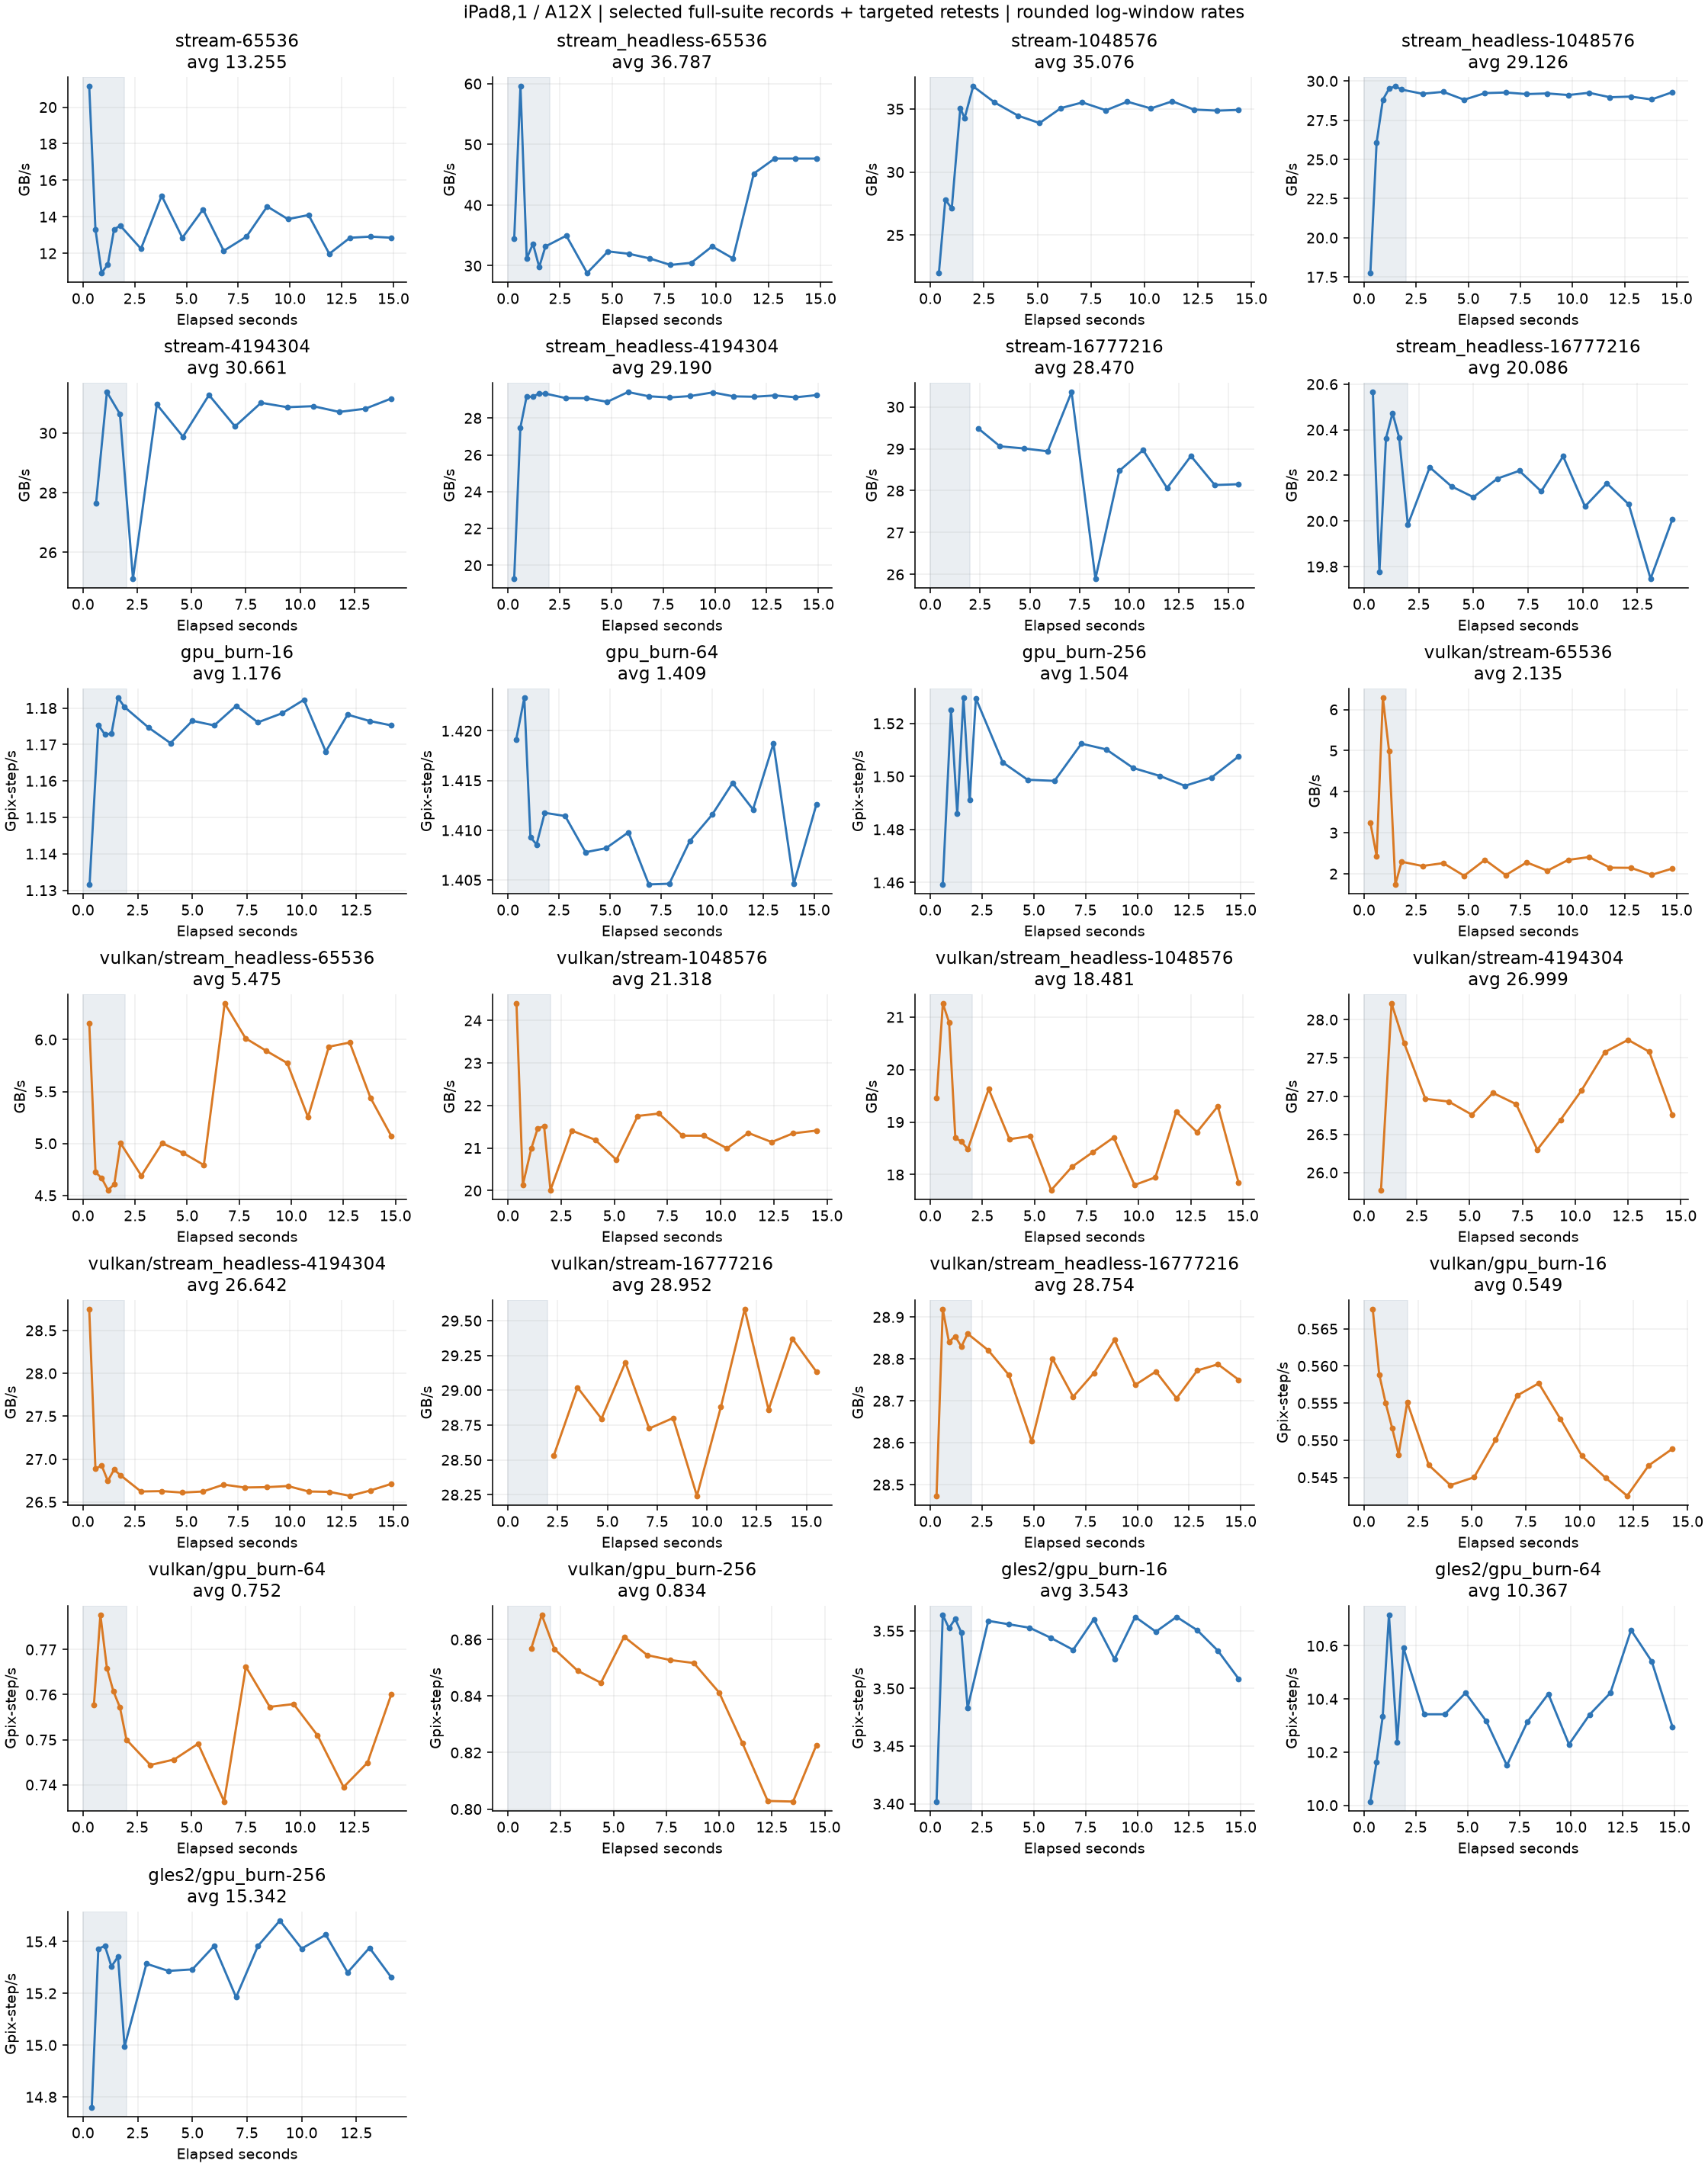

Data behind this chart, as committed beside it:
job, seconds, warmup, computeMs, renderMs, totalMs, rate, unit
stream-65536, 0.3, True, 0.124, 1.665, 2.542, 21.14, GB/s
stream-65536, 0.6, True, 0.197, 1.42, 2.281, 13.31, GB/s
stream-65536, 0.9, True, 0.24, 1.539, 2.556, 10.92, GB/s
stream-65536, 1.2, True, 0.23, 1.493, 2.513, 11.4, GB/s
stream-65536, 1.5, True, 0.197, 1.745, 2.669, 13.31, GB/s
stream-65536, 1.8, True, 0.194, 1.719, 2.675, 13.51, GB/s
stream-65536, 2.8, False, 0.214, 1.62, 2.594, 12.25, GB/s
stream-65536, 3.8, False, 0.173, 1.492, 2.412, 15.15, GB/s
stream-65536, 4.8, False, 0.204, 1.585, 2.495, 12.85, GB/s
stream-65536, 5.8, False, 0.182, 1.518, 2.421, 14.4, GB/s
stream-65536, 6.8, False, 0.216, 1.742, 2.694, 12.14, GB/s
stream-65536, 7.9, False, 0.203, 1.64, 2.593, 12.91, GB/s
stream-65536, 8.9, False, 0.18, 1.597, 2.501, 14.56, GB/s
stream-65536, 9.9, False, 0.189, 1.574, 2.521, 13.87, GB/s
stream-65536, 10.9, False, 0.186, 1.535, 2.491, 14.09, GB/s
stream-65536, 11.9, False, 0.219, 1.535, 2.497, 11.97, GB/s
stream-65536, 12.9, False, 0.204, 1.642, 2.605, 12.85, GB/s
stream-65536, 13.9, False, 0.203, 1.534, 2.476, 12.91, GB/s
stream-65536, 14.9, False, 0.204, 1.546, 2.458, 12.85, GB/s
stream_headless-65536, 0.3, True, 0.076, 0.0, 0.076, 34.49, GB/s
stream_headless-65536, 0.6, True, 0.044, 0.0, 0.044, 59.58, GB/s
stream_headless-65536, 0.9, True, 0.084, 0.0, 0.084, 31.21, GB/s
stream_headless-65536, 1.2, True, 0.078, 0.0, 0.078, 33.61, GB/s
stream_headless-65536, 1.5, True, 0.088, 0.0, 0.088, 29.79, GB/s
stream_headless-65536, 1.8, True, 0.079, 0.0, 0.079, 33.18, GB/s
stream_headless-65536, 2.8, False, 0.075, 0.0, 0.075, 34.95, GB/s
stream_headless-65536, 3.8, False, 0.091, 0.0, 0.091, 28.81, GB/s
stream_headless-65536, 4.8, False, 0.081, 0.0, 0.081, 32.36, GB/s
stream_headless-65536, 5.8, False, 0.082, 0.0, 0.082, 31.97, GB/s
stream_headless-65536, 6.8, False, 0.084, 0.0, 0.084, 31.21, GB/s
stream_headless-65536, 7.8, False, 0.087, 0.0, 0.087, 30.13, GB/s
stream_headless-65536, 8.8, False, 0.086, 0.0, 0.086, 30.48, GB/s
stream_headless-65536, 9.8, False, 0.079, 0.0, 0.079, 33.18, GB/s
stream_headless-65536, 10.8, False, 0.084, 0.0, 0.084, 31.21, GB/s
stream_headless-65536, 11.8, False, 0.058, 0.0, 0.058, 45.2, GB/s
stream_headless-65536, 12.8, False, 0.055, 0.0, 0.055, 47.66, GB/s
stream_headless-65536, 13.8, False, 0.055, 0.0, 0.055, 47.66, GB/s
stream_headless-65536, 14.8, False, 0.055, 0.0, 0.055, 47.66, GB/s
stream-1048576, 0.4, True, 1.906, 29.59, 33.98, 22.01, GB/s
stream-1048576, 0.7, True, 1.508, 46.98, 49.68, 27.81, GB/s
stream-1048576, 1.0, True, 1.547, 57.05, 59.68, 27.11, GB/s
stream-1048576, 1.4, True, 1.196, 55.55, 57.75, 35.07, GB/s
stream-1048576, 1.6, True, 1.224, 60.08, 62.27, 34.27, GB/s
stream-1048576, 2.0, True, 1.14, 54, 56.08, 36.79, GB/s
stream-1048576, 3.0, False, 1.181, 59.16, 61.38, 35.51, GB/s
stream-1048576, 4.1, False, 1.217, 58.62, 60.82, 34.46, GB/s
stream-1048576, 5.1, False, 1.238, 60.36, 62.46, 33.88, GB/s
stream-1048576, 6.1, False, 1.196, 60.05, 62.07, 35.07, GB/s
stream-1048576, 7.1, False, 1.181, 60.39, 62.48, 35.51, GB/s
stream-1048576, 8.2, False, 1.202, 59.02, 61.06, 34.89, GB/s
stream-1048576, 9.2, False, 1.179, 61.65, 63.73, 35.58, GB/s
stream-1048576, 10.3, False, 1.197, 58.84, 60.94, 35.04, GB/s
stream-1048576, 11.3, False, 1.178, 58.34, 60.38, 35.61, GB/s
stream-1048576, 12.3, False, 1.2, 58.52, 60.53, 34.95, GB/s
stream-1048576, 13.4, False, 1.203, 61.92, 64, 34.87, GB/s
stream-1048576, 14.4, False, 1.201, 59.72, 61.75, 34.92, GB/s
stream_headless-1048576, 0.3, True, 2.362, 0.0, 2.362, 17.76, GB/s
stream_headless-1048576, 0.6, True, 1.608, 0.0, 1.608, 26.08, GB/s
stream_headless-1048576, 0.9, True, 1.456, 0.0, 1.456, 28.81, GB/s
stream_headless-1048576, 1.2, True, 1.421, 0.0, 1.421, 29.52, GB/s
... 375 more rows
